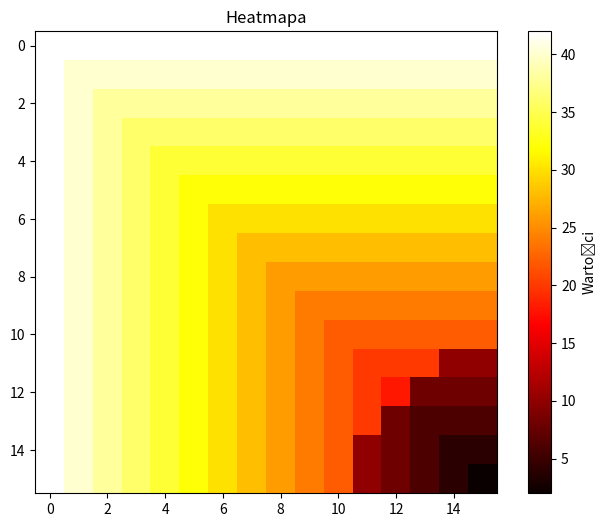

This figure's Python source:
import matplotlib.pyplot as plt
import numpy as np

# Definicja funkcji wypełniającej tablicę
def fill_heatmap(initial_value, end_zone):
    heatmap = [[abs((16 -x + 16 -y) + abs(x - y)) + 10 for x in range(16)] for y in range(16)]
    for i in range(1, 6):
        for j in range(1, 6):
            if i + j < 8:
                heatmap[16-i][16-j] -= 10
    return heatmap

# Wartość początkowa dla heatmape
initial_value = 50

# Utwórz heatmapę
end_zone = []
heatmap_data = fill_heatmap(initial_value, end_zone)

# Stwórz wykres heatmapy
plt.figure(figsize=(8, 6))
plt.imshow(heatmap_data, cmap='hot', interpolation='nearest')
plt.colorbar(label='Wartości')
plt.title('Heatmapa')
plt.show()
